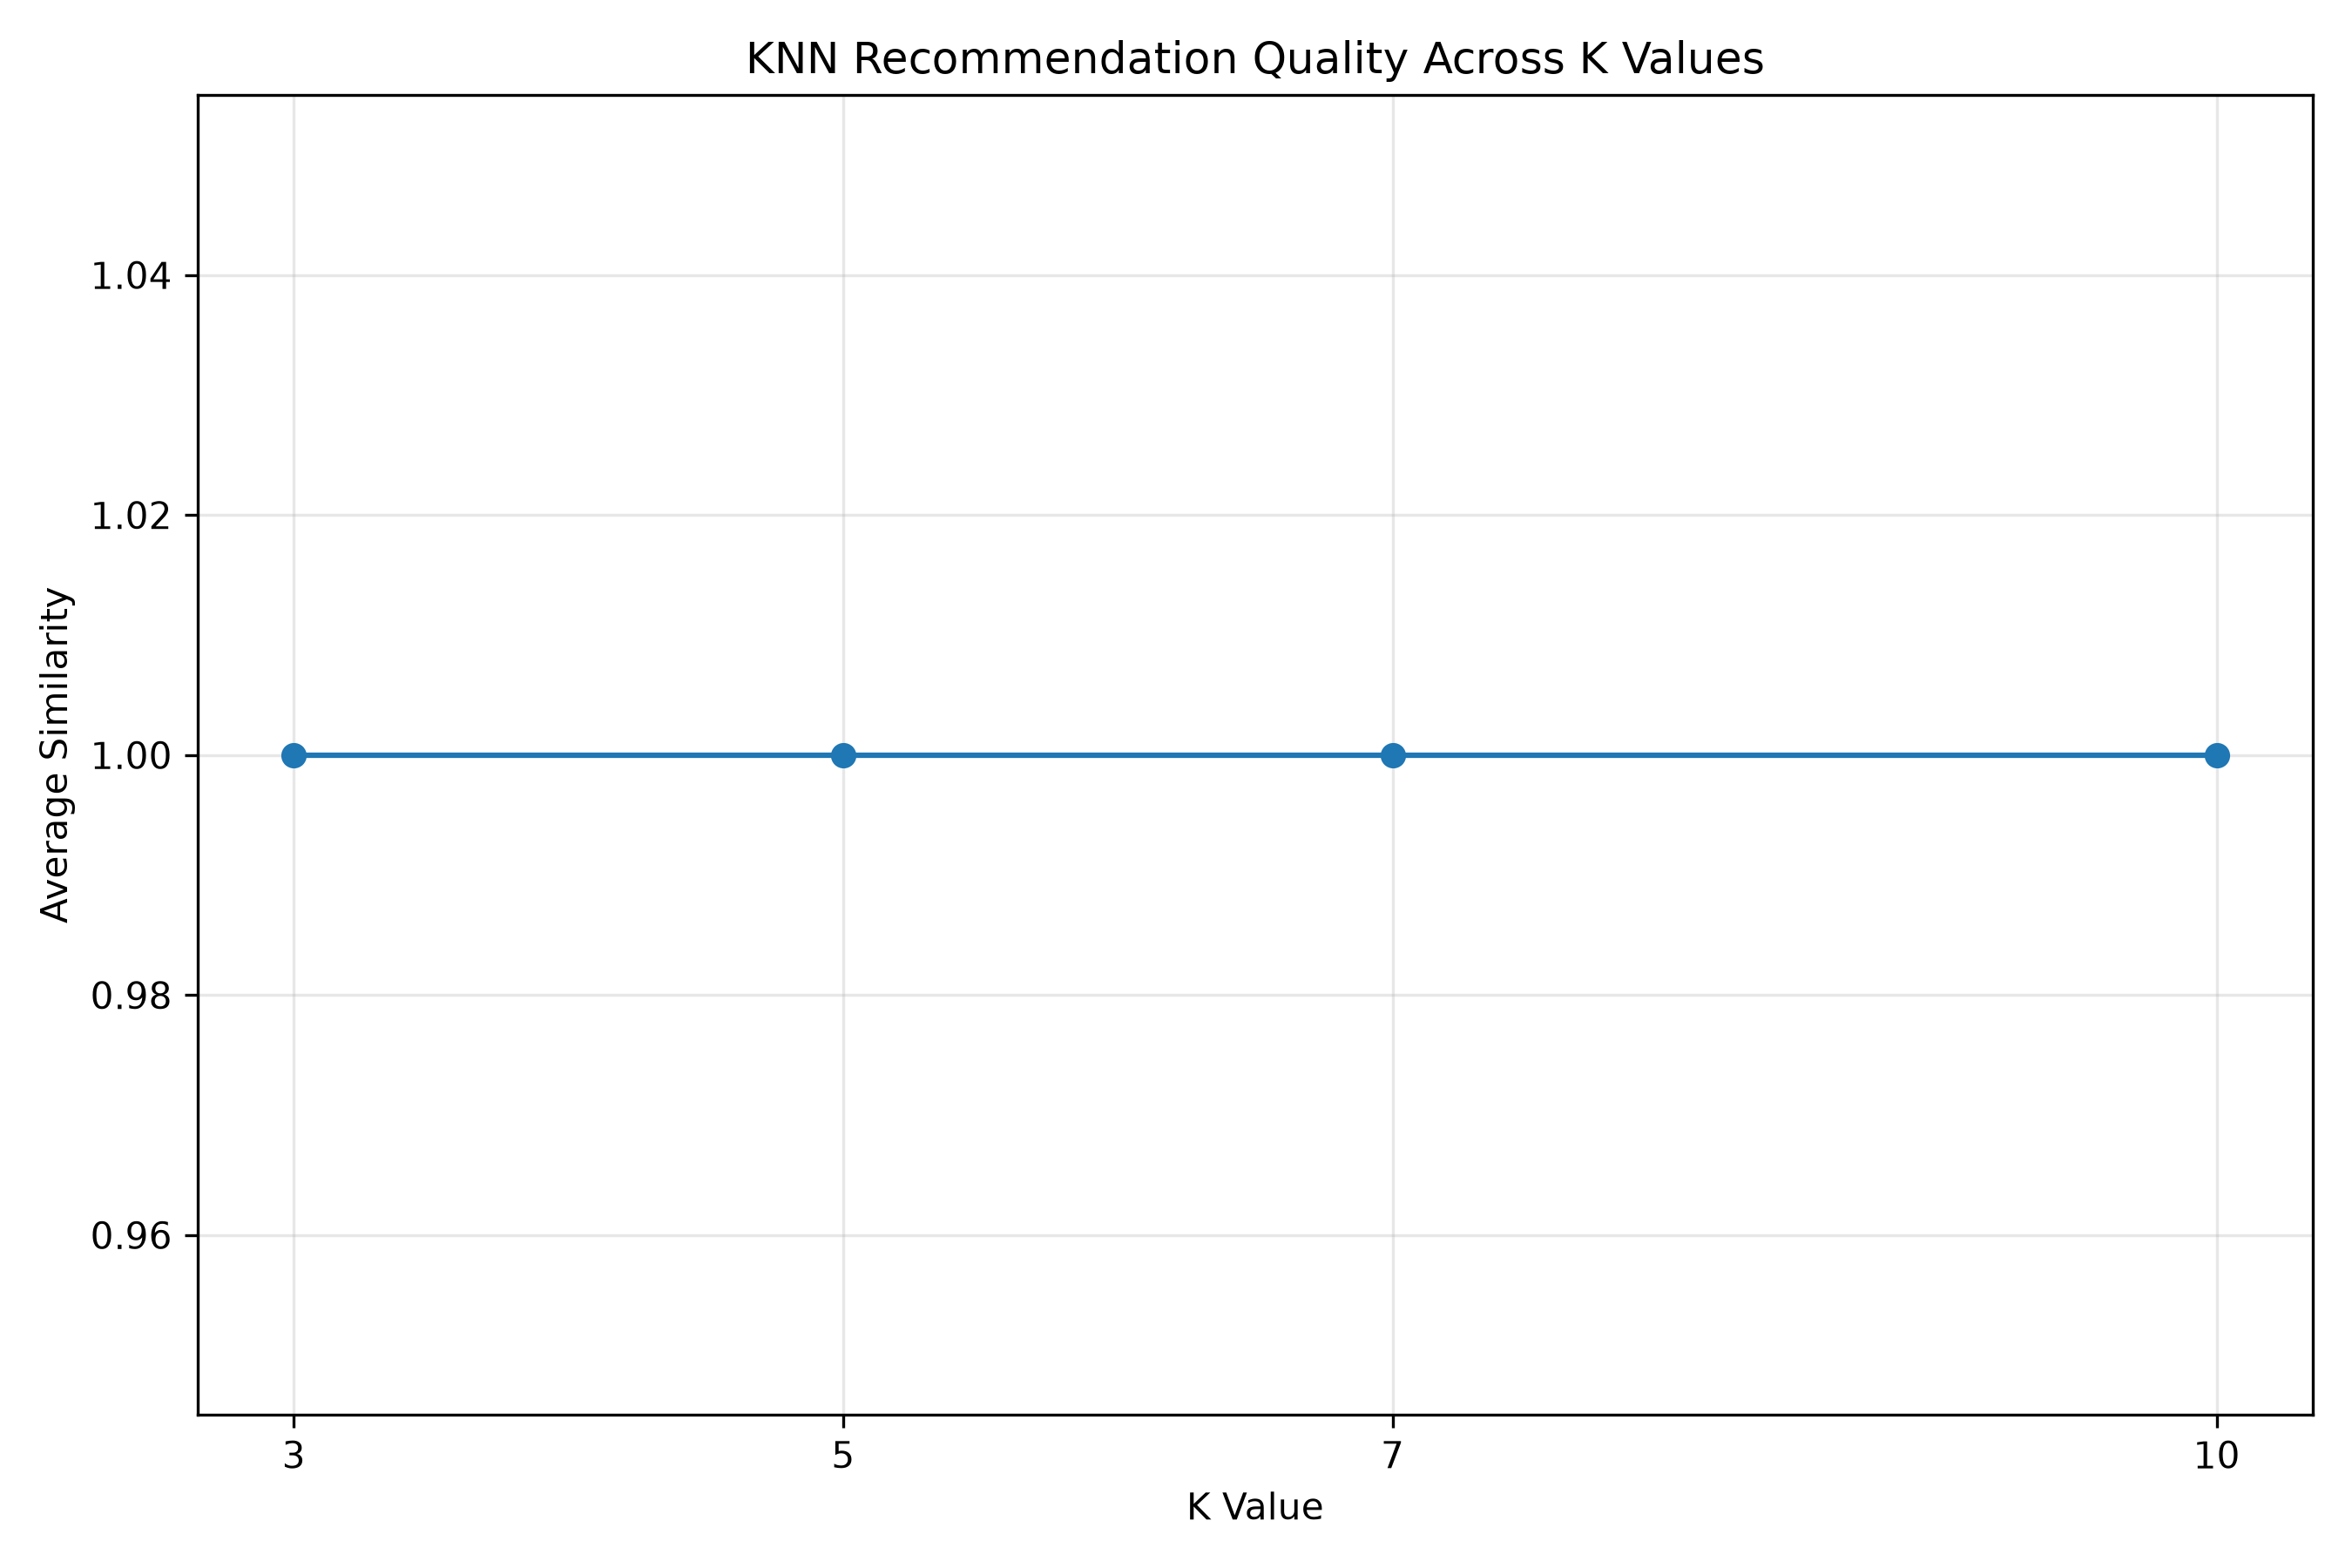

The table this chart was drawn from, first rows:
K, Number_of_Recommendations, Average_Similarity, Average_Recommended_Rating
3, 3, 1.0, 3.087
5, 5, 1.0, 3.126
7, 7, 1.0, 3.043
10, 10, 1.0, 3.388
